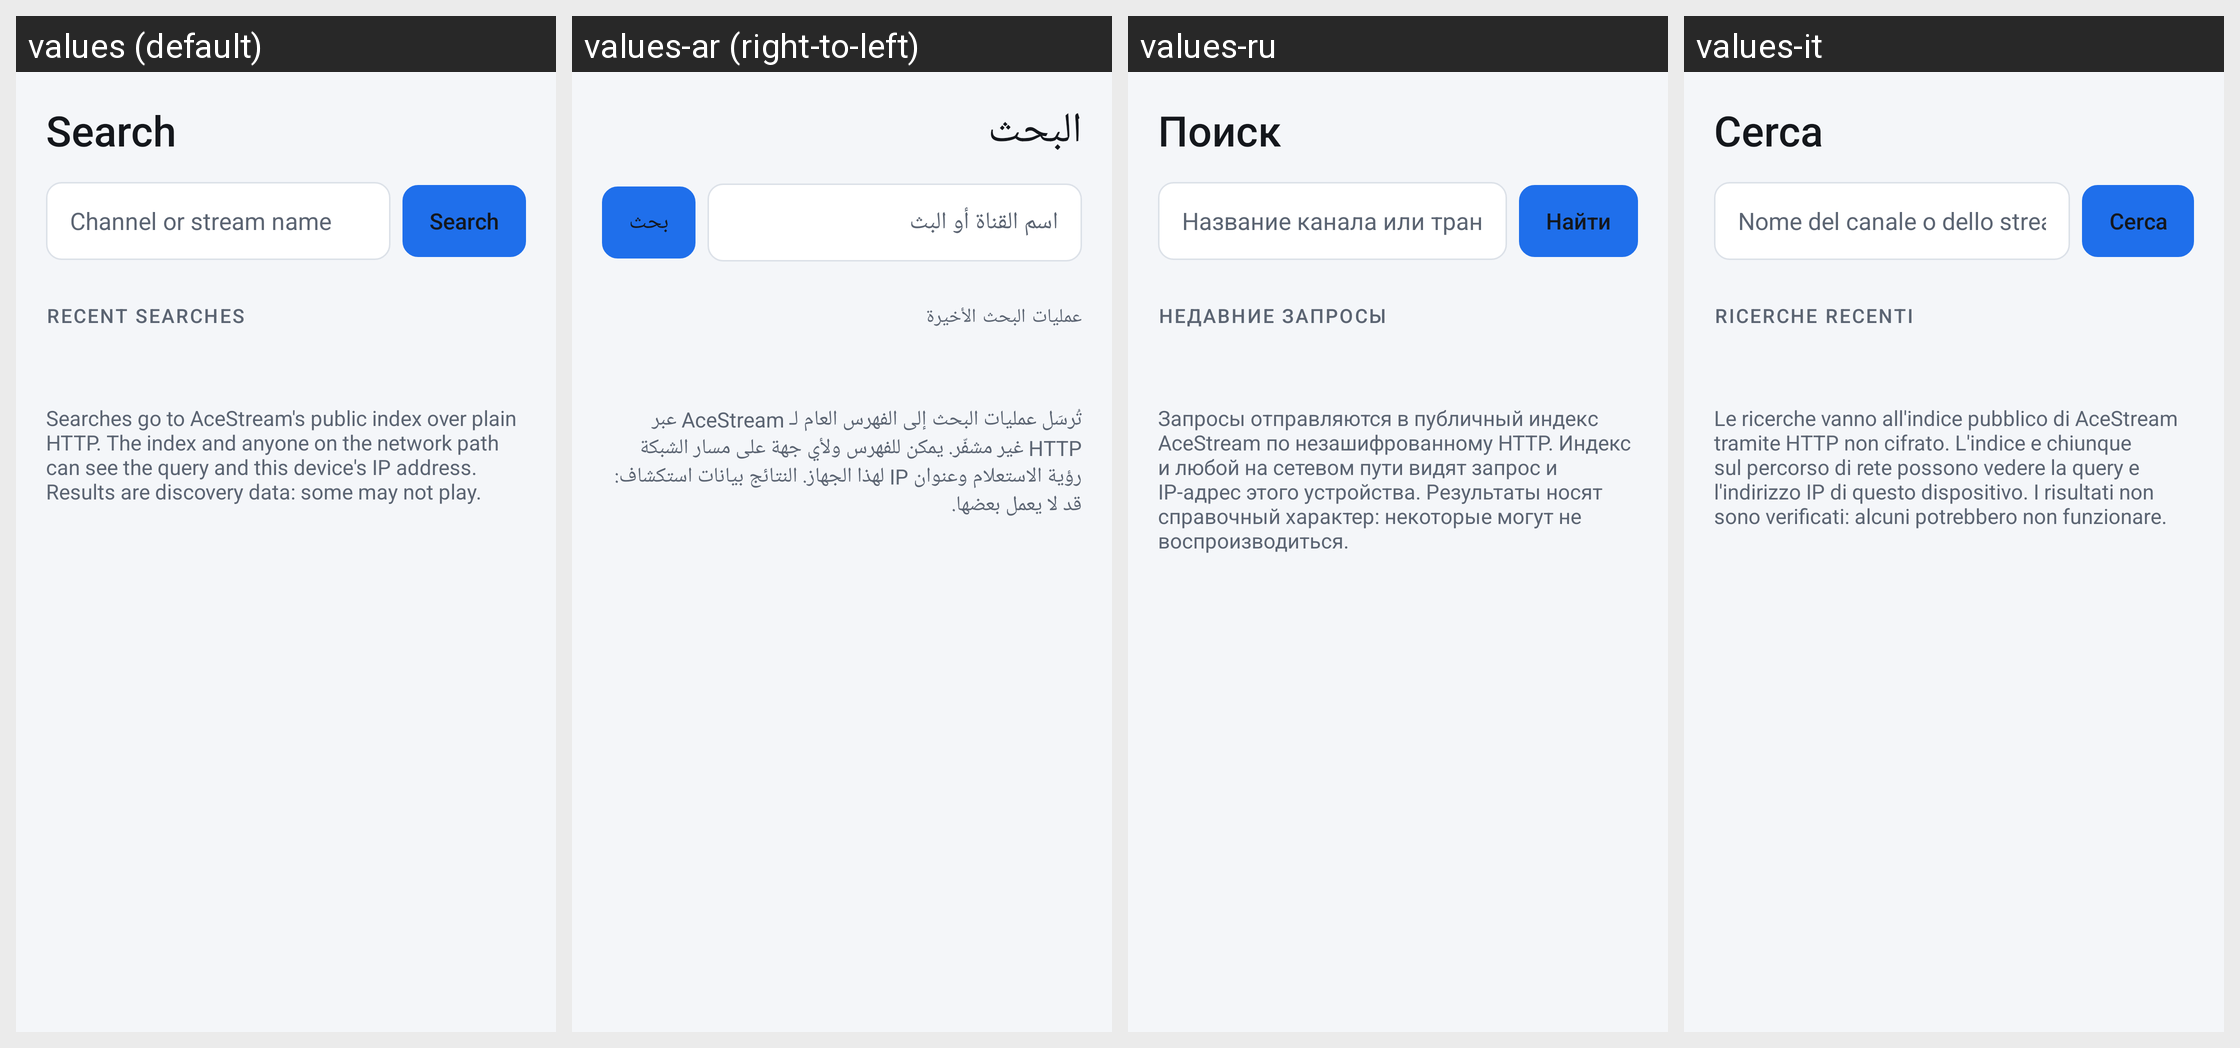

For this localized Android screen grid, give each drawn string resource with its value in every locale shown.
Android screen res/layout/screen_search.xml rendered under 4 locales, left to right: values (default), values-ar (right-to-left), values-ru, values-it. Device: Nexus 5 (rendered at 1080×1920; each locale shown at half size, 540×960, under a caption strip naming it); theme AppTheme.
Other locales in the repository, not shown: values-de, values-es, values-fr, values-pt, values-tr.
Strings drawn on this screen, with the default value and each locale's value (text and hints the layout hard-codes, and strings that could not be matched under every locale, appear in the picture but are not listed):

search_title
  values: Search
  values-ar: البحث
  values-ru: Поиск
  values-it: Cerca

search_hint
  values: Channel or stream name
  values-ar: اسم القناة أو البث
  values-ru: Название канала или трансляции
  values-it: Nome del canale o dello stream

action_search
  values: Search
  values-ar: بحث
  values-ru: Найти
  values-it: Cerca

search_recent_queries
  values: Recent searches
  values-ar: عمليات البحث الأخيرة
  values-ru: Недавние запросы
  values-it: Ricerche recenti

search_privacy
  values: Searches go to AceStream's public index over plain HTTP. The index and anyone on the network path can see the query and this device's IP address. Results are discovery data: some may not play.
  values-ar: تُرسَل عمليات البحث إلى الفهرس العام لـ AceStream عبر HTTP غير مشفّر. يمكن للفهرس ولأي جهة على مسار الشبكة رؤية الاستعلام وعنوان IP لهذا الجهاز. النتائج بيانات استكشاف: قد لا يعمل بعضها.
  values-ru: Запросы отправляются в публичный индекс AceStream по незашифрованному HTTP. Индекс и любой на сетевом пути видят запрос и IP-адрес этого устройства. Результаты носят справочный характер: некоторые могут не воспроизводиться.
  values-it: Le ricerche vanno all'indice pubblico di AceStream tramite HTTP non cifrato. L'indice e chiunque sul percorso di rete possono vedere la query e l'indirizzo IP di questo dispositivo. I risultati non sono verificati: alcuni potrebbero non funzionare.
